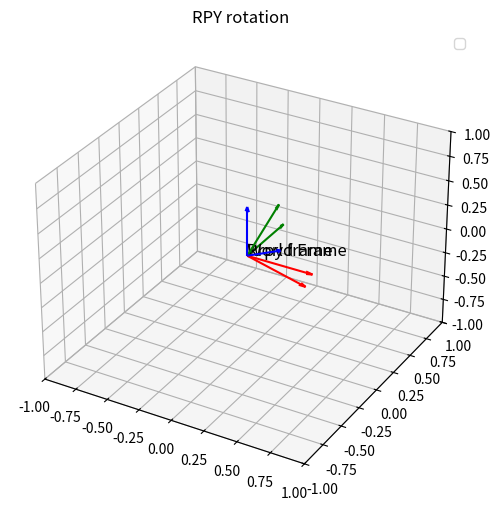

Generate this figure with matplotlib:
import numpy as np
import matplotlib.pyplot as plt
from mpl_toolkits.mplot3d import axes3d
#import Axes3D

def transform_point(R, o, plocal):
    return o + R.dot(plocal)

def plot_frame(ax, R, o, label, length=0.5):
    x_axis = o + R.dot(np.array([length, 0, 0]))
    y_axis = o + R.dot(np.array([0, length, 0]))
    z_axis = o + R.dot(np.array([0, 0, length]))

    ax.quiver(o[0], o[1], o[2], x_axis[0]-o[0], x_axis[1] - o[1], x_axis[2] - o[2], color = 'r', arrow_length_ratio = 0.1)
    ax.quiver(o[0], o[1], o[2], y_axis[0]-o[0], y_axis[1] - o[1], y_axis[2] - o[2], color = 'g', arrow_length_ratio = 0.1)
    ax.quiver(o[0], o[1], o[2], z_axis[0]-o[0], z_axis[1] - o[1], z_axis[2] - o[2], color = 'b', arrow_length_ratio = 0.1)

    ax.text(o[0], o[1], o[2], label, fontsize = 12, color = 'k')
    
def Rz(alpha):
    c = np.cos(alpha)
    s = np.sin(alpha)
    return np.array([[c, -s, 0], [s, c, 0], [0, 0, 1]])

def Ry(beta):
    c = np.cos(beta)
    s = np.sin(beta)
    return np.array([[c, 0, s], [0, 1, 0], [-s, 0, c]])

def Rx(gamma):
    c = np.cos(gamma)
    s = np.sin(gamma)
    return np.array([[1, 0, 0], [0, c, -s], [0, s, c]])

def skew(r):
    rx, ry, rz = r
    return np.array([[0, -rz, ry], [rz, 0, -rx], [-ry, rx, 0]])

def axis_angle_rot(theta, r):
    r = np.array(r) / np.linalg.norm(r)
    K = skew(r)
    I = np.eye(3)
    return I + np.sin(theta) * K + (1 - np.cos(theta) * (K.dot(K)))

def euler(R, P, Y):
    return np.dot(R, P, Y)

if __name__ == "__main__":
    
    alfa = np.deg2rad(30)
    beta = np.deg2rad(45)
    gamma = np.deg2rad(60)
    
    R_rpy = euler(Rx(alfa), Ry(beta), Rz(gamma))
    """
    theta = np.deg2rad(45)
    r_axis = [1, 1, 0]
    R_axis_angle = axis_angle_rot(theta, r_axis)
    print("Rotation Matrix (Rodrigues): \n", R_axis_angle)
    """
    print("Rrpy: \n", R_rpy)
    fig = plt.figure(figsize=(12,6))
    """
    # subplot
    ax = fig.add_subplot(111, projection='3d')
    plot_frame(ax, np.eye(3), np.array([0, 0, 0]), "World Frame")
    plot_frame(ax, R_axis_angle, np.array([0, 0, 0]), "Rodrigues frame")
    
    ax.set_title("Angle-axis rotation")
    ax.set_xlim(-1, 1)
    ax.set_ylim(-1, 1)
    ax.set_zlim(-1, 1)
    ax.legend()
    """
    # subplot
    ax2 = fig.add_subplot(111, projection='3d')
    plot_frame(ax2, np.eye(3), np.array([0, 0, 0]), "World Frame")
    plot_frame(ax2, R_rpy, np.array([0, 0, 0]), "Rrpy frame")
    
    ax2.set_title("RPY rotation")
    ax2.set_xlim(-1, 1)
    ax2.set_ylim(-1, 1)
    ax2.set_zlim(-1, 1)
    ax2.legend()


    plt.show()